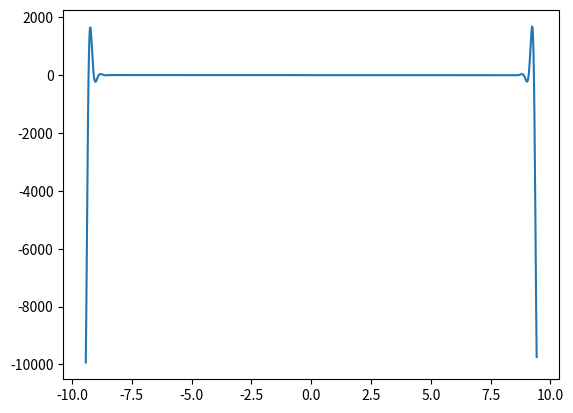

Source code (Python):
import numpy as np
import matplotlib.pyplot as plt 
from scipy.special import hermite, roots_hermite, factorial
import time

def evaluate_coefficients(func, degree):
    # Generate the Gauss-Hermite quadrature points and weights
    points, weights = roots_hermite(degree)

    # Initialize the coefficients array
    coefficients = np.zeros(degree + 1)

    # Evaluate the coefficients using the quadrature formula
    for i in range(degree + 1):
        coefficients[i] = (np.sqrt(np.pi)*2**i*factorial(i))**-1 * np.sum(func(points) * hermite(i)(points) * weights)

    return coefficients

# Define the function to be expandeds
n_p = 0.9
n_b = 0.2
v_b = 4.5
v_t = 0.5

def f(v):
    # Define the function to be expanded
    return (n_p/np.sqrt(2*np.pi))*np.exp(-0.5*v**2) + (n_b/np.sqrt(2*np.pi))*np.exp(-0.5*(v-v_b)**2/v_t**2) 
 
# Set the degree of the expansion
degree = 170

# Evaluate the coefficients
coefficients = evaluate_coefficients(f, degree)

print("Coefficients:", coefficients)

f_exp = 0

v = np.linspace(-3*np.pi, 3*np.pi, 1000)

# Start the timer
start_time = time.time()

# Expand the function in terms of Hermite polynomials
for i in range(degree + 1):
    f_exp += coefficients[i] * hermite(i)(v)

end_time = time.time()
execution_time = end_time - start_time
print("Execution time:", execution_time, "seconds")

plt.plot(v, f_exp)
#plt.plot(v, f(v))
plt.show()